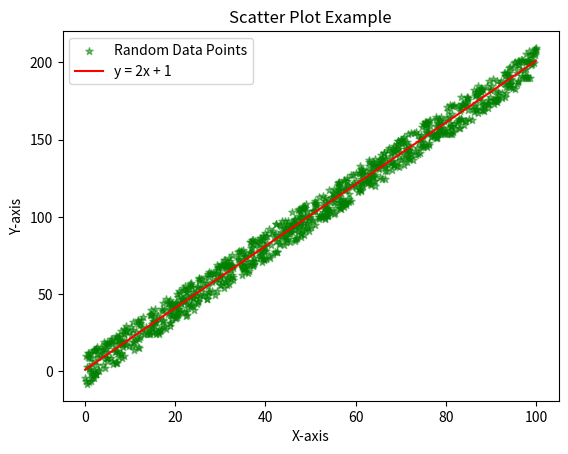

Reproduce this figure in Python.
import pandas as pd
import numpy as np
import matplotlib.pyplot as plt
import random
# data of scatter
x = [random.uniform(0, 100) for _ in range(1000)]
y = [2 * val + 1 + random.uniform(-10, 10) for val in x]
# data of line
x_line = range(101)
y_line = [2 * val + 1 for val in x_line]
# print(x, "\n", y)
plt.clf()
# scatter plot
plt.scatter(x, y, label="Random Data Points", color="green", marker='*', s=30, alpha=0.5)
# line plot
plt.plot(x_line, y_line, label='y = 2x + 1', color='red')
plt.title('Scatter Plot Example')
plt.xlabel("X-axis")
plt.ylabel("Y-axis")
plt.legend()
plt.savefig("./scatter.png")
plt.show()
